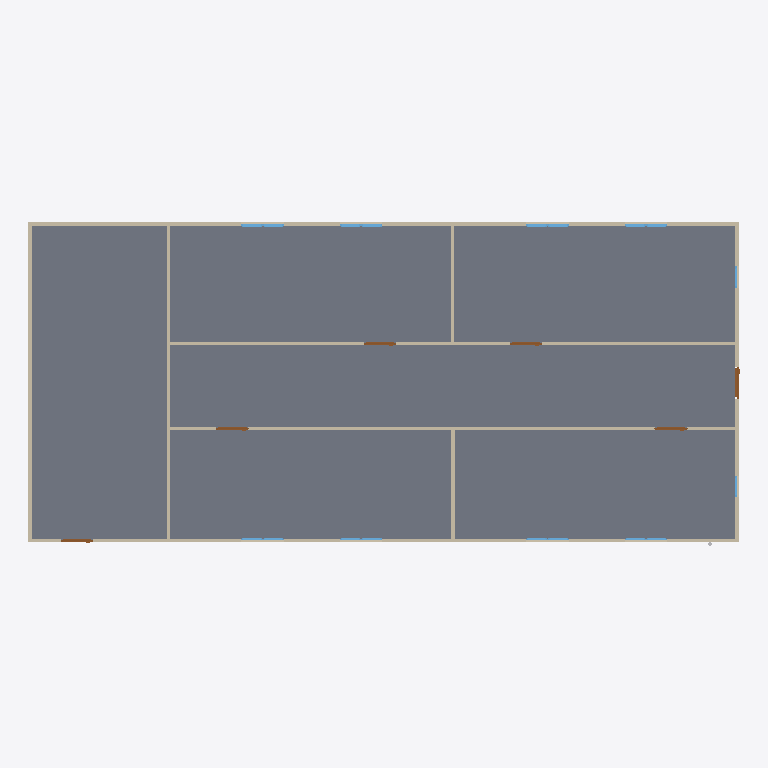
Plan cut of the same IFC building model at storey 'GF' (level 0.00 m, cut at 1.40 m), seen from above with north up, elements coloured by IFC class: 18 windows (light blue), 9 walls (beige), 6 doors (brown), 1 slab (grey). Cut surfaces are drawn darker.
Extent 20.0 m × 9.1 m × 3.1 m (x, y, z). Storeys (2): GF at 0.00 m; PIPING at 3.00 m. Elements (64): 18 IfcPipeSegment, 18 IfcWindow, 12 IfcPipeFitting, 9 IfcWall, 6 IfcDoor, 1 IfcSlab.

HEADER;
FILE_DESCRIPTION(('ViewDefinition[DesignTransferView]'),'2;1');
FILE_NAME('s09-activity.ifc','2026-10-27T10:28:37+08:00',(''),(''),'IfcOpenShell 0.8.5-post1','Bonsai 0.8.5-post1','Nobody');
FILE_SCHEMA(('IFC4'));
ENDSEC;
DATA;
#1=IFCPROJECT('1l4KqzPg9APwJzTSXJnQbj',$,'My Project',$,$,$,$,(#14,#26),#9);
#31=IFCSITE('1GKO1AHKzA0wLUP9eqTgJt',$,'My Site',$,$,#54,$,$,$,$,$,$,$,$);
#37=IFCBUILDING('3iGBFCdRn6GBXfLBPvPWqx',$,'My Building',$,$,#60,$,$,$,$,$,$);
#43=IFCBUILDINGSTOREY('3DIsCg3OD5tPov22C1m$7R',$,'GF',$,$,#66,$,$,$,$);
#4681=IFCBUILDINGSTOREY('0b9F7R1fPDqxo93cjrSZ2v',$,'PIPING',$,$,#4702,$,$,$,$);
#3756=IFCSLAB('2DzY5m95PAgulGZIFyof$V',$,'Slab',$,$,#3764,#3771,$,$);
#403=IFCWALL('3yv8chYx5EEwBHhGyf1Zs4',$,'Wall',$,$,#550,#409,$,$);
#351=IFCWALL('3RVOxJKsTCJB_V_UMUMPxa',$,'Wall',$,$,#614,#359,$,$);
#3005=IFCWALL('21PnV9QhT59wmLG3xuH8uA',$,'Wall',$,$,#3222,#3011,$,$);
#2967=IFCWALL('34gaY2lWL6yvKtRVsxn2QZ',$,'Wall',$,$,#3119,#2973,$,$);
#428=IFCWALL('2lwt2gmIX6IRcOYTRzaebH',$,'Wall',$,$,#582,#434,$,$);
#378=IFCWALL('3ZP57Q9Az01wBJKnOFnGN5',$,'Wall',$,$,#389,#384,$,$);
#780=IFCWALL('3_SMQPk8v65vHJlcsqTH9K',$,'Wall',$,$,#3750,#786,$,$);
#1096=IFCWALL('2GKvflePLA5wrozkuUBeOt',$,'Wall',$,$,#3755,#1102,$,$);
#1134=IFCWALL('3n2lYU0pn1yxw$aJ6qf9q$',$,'Wall',$,$,#1145,#1140,$,$);
#3043=IFCDOOR('1PxF51vafDKgnDVQUrfJzG',$,'Door',$,$,#3091,#3051,$,2.0,0.899999976158142,$,$,$);
#3146=IFCDOOR('3JFyveaxzFQPuadvnfgsSt',$,'Door',$,$,#3194,#3154,$,2.0,0.899999976158142,$,$,$);
#3298=IFCDOOR('1tlpiwcpDEaf8LlTG$IjHm',$,'Door',$,$,#3346,#3306,$,2.0,0.899999976158142,$,$,$);
#3195=IFCDOOR('04dafkjif2QvgCizUODKqT',$,'Door',$,$,#3248,#3203,$,2.0,0.899999976158142,$,$,$);
#3249=IFCDOOR('1Dl6RoeYfAZ9vElny4Vrwc',$,'Door',$,$,#3297,#3257,$,2.0,0.899999976158142,$,$,$);
#3697=IFCDOOR('3vrVcDmJT8BPL3AVIX1hrx',$,'Door',$,$,#3745,#3705,$,2.0,0.899999976158142,$,$,$);
#2102=IFCWINDOW('0qxhXdS692oQ02IovPWZze',$,'Window',$,$,#3783,#2110,$,0.899999976158142,0.600000023841858,$,$,$);
#3883=IFCWINDOW('2mB7yZBr94jO1u6ABHNNfi',$,'Window',$,$,#4070,#3896,$,0.899999976158142,0.600000023841858,$,$,$);
#2151=IFCWINDOW('21BZjpQl56nhEUZTnLzwPa',$,'Window',$,$,#3882,#2159,$,0.899999976158142,0.600000023841858,$,$,$);
#3817=IFCWINDOW('3UDGGRCMf0eQ7KzP346i3s',$,'Window',$,$,#3915,#3830,$,0.899999976158142,0.600000023841858,$,$,$);
#2004=IFCWINDOW('084R0U5ZfENxzAMcY953dJ',$,'Window.004',$,$,#3816,#2012,$,0.899999976158142,0.600000023841858,$,$,$);
#2053=IFCWINDOW('1lCgtbxvrCOvIN6Ovq7cxG',$,'Window.005',$,$,#3849,#2061,$,0.899999976158142,0.600000023841858,$,$,$);
#3784=IFCWINDOW('2kdy0$N1j6xfArLPHO8iXV',$,'Window',$,$,#4037,#3797,$,0.899999976158142,0.600000023841858,$,$,$);
#3850=IFCWINDOW('1KZ0hswEv8Y85I45LIbeO6',$,'Window',$,$,#3948,#3863,$,0.899999976158142,0.600000023841858,$,$,$);
#1955=IFCWINDOW('1utAfJULv92AmQJknECKPH',$,'Window',$,$,#2003,#1963,$,0.899999976158142,0.600000023841858,$,$,$);
#1857=IFCWINDOW('2BTH616_b9fQyeVZq8gPsk',$,'Window',$,$,#1905,#1865,$,0.899999976158142,0.600000023841858,$,$,$);
#4071=IFCWINDOW('1Hl6gL3W1568yxKT79J40N',$,'Window',$,$,#4670,#4084,$,0.899999976158142,0.600000023841858,$,$,$);
#4099=IFCWINDOW('1yXKuc77T6oP9xC6_Jh3oj',$,'Window',$,$,#4675,#4112,$,0.899999976158142,0.600000023841858,$,$,$);
#3916=IFCWINDOW('1nF5DO2Y576f2os198Pa$w',$,'Window',$,$,#4645,#3929,$,0.899999976158142,0.600000023841858,$,$,$);
#4005=IFCWINDOW('2F2lpL1MnEbAkUO3AIcg9R',$,'Window',$,$,#4660,#4018,$,0.899999976158142,0.600000023841858,$,$,$);
#3949=IFCWINDOW('3ddlSYz898$ALTUEe0w5c8',$,'Window',$,$,#4650,#3962,$,0.899999976158142,0.600000023841858,$,$,$);
#3977=IFCWINDOW('1JxQqa9lv44uh6X6C$pCvy',$,'Window',$,$,#4655,#3990,$,0.899999976158142,0.600000023841858,$,$,$);
#4038=IFCWINDOW('1obno6aB1AigQsvSLt216m',$,'Window',$,$,#4665,#4051,$,0.899999976158142,0.600000023841858,$,$,$);
#4127=IFCWINDOW('2f0bNBagzA_wQuoMl8pSVU',$,'Window',$,$,#4680,#4140,$,0.899999976158142,0.600000023841858,$,$,$);
ENDSEC;
